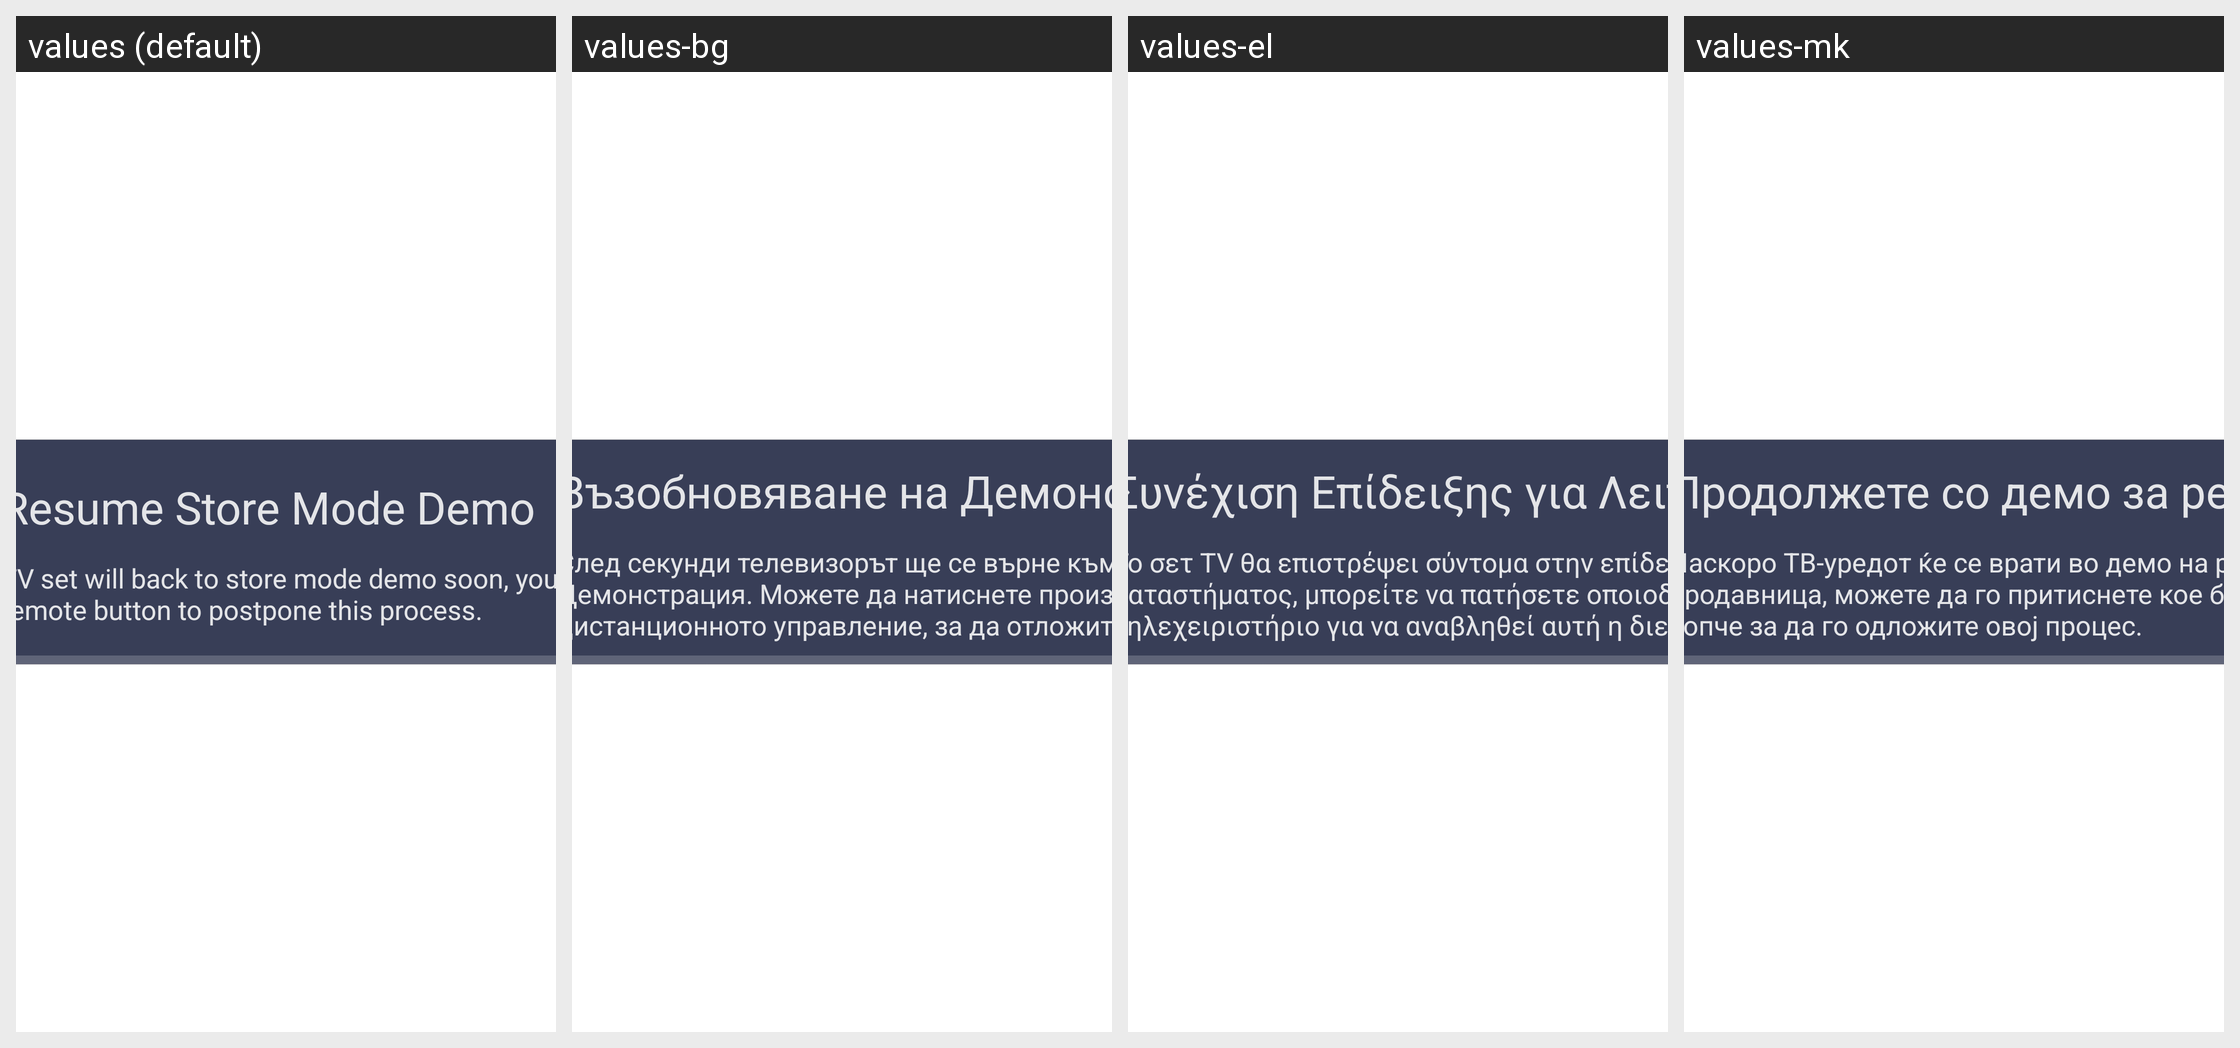

Translations of the strings shown on this Android screen, per locale in the grid:
Android screen res/layout/guide_resume_storemode.xml rendered under 4 locales, left to right: values (default), values-bg, values-el, values-mk. Device: Nexus 5 (rendered at 1080×1920; each locale shown at half size, 540×960, under a caption strip naming it); theme StoreMode_Theme.
Other locales in the repository, not shown: values-am, values-ar, values-az, values-be, values-bn, values-cs, values-da, values-de, values-en-rGB, values-en-rUS, values-es, values-es-rCO, values-es-rUS, values-et, values-fa, values-fi, values-fr, values-fr-rCA, values-hi, values-hr, values-hu, values-hy, values-in, values-is, values-it, values-iw, values-ka, values-kk, values-ku, values-ky, values-lt, values-lv, values-mn, values-ms, values-my, values-nb, values-nl, values-pl, values-pt, values-ro, values-ru, values-sk, values-sl, values-sq, values-sr, values-sv, values-th, values-tr, values-uk, values-ur, values-uz, values-vi, values-zh-rCN, values-zh-rTW.
Strings drawn on this screen, with the default value and each locale's value (text and hints the layout hard-codes, and strings that could not be matched under every locale, appear in the picture but are not listed):

resume_storemode_title
  values: Resume Store Mode Demo
  values-bg: Възобновяване на Демонстрация на режим Магазин
  values-el: Συνέχιση Επίδειξης για Λειτουργία Καταστήματος
  values-mk: Продолжете со демо за режим за продавница

resume_storemode_desc
  values: TV set will back to store mode demo soon, you can press any remote button to postpone this process.
  values-bg: След секунди телевизорът ще се върне към режим Демонстрация. Можете да натиснете произволен бутон върху дистанционното управление, за да отложите това действие.
  values-el: Το σετ TV θα επιστρέψει σύντομα στην επίδειξη για λειτουργία καταστήματος, μπορείτε να πατήσετε οποιοδήποτε κουμπί στο τηλεχειριστήριο για να αναβληθεί αυτή η διεργασία.
  values-mk: Наскоро ТВ-уредот ќе се врати во демо на режим за продавница, можете да го притиснете кое било далечинско копче за да го одложите овој процес.
